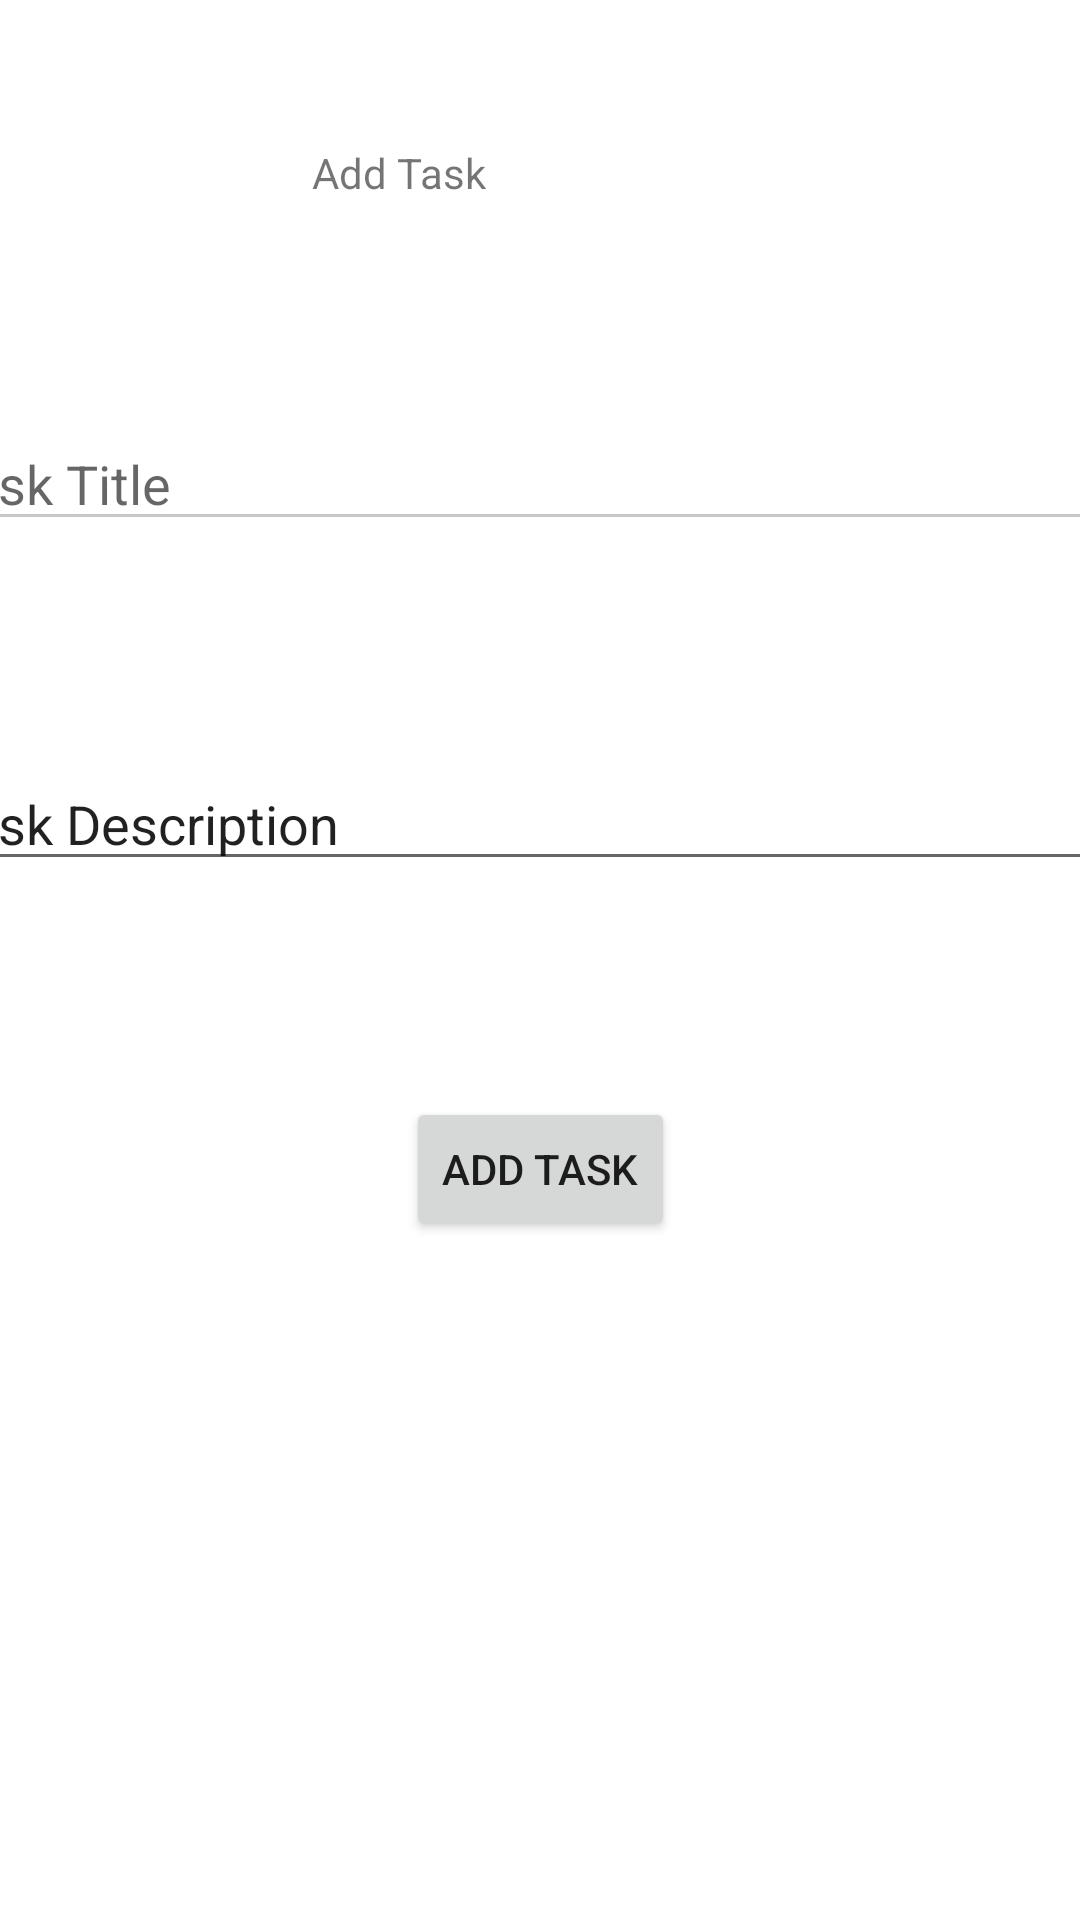

This screen was rendered from an Android layout file. Write that file and the resources it references.
<!-- AndroidManifest.xml: application theme Theme.Taskmaster2 -->
<!-- res/layout/activity_add_task.xml -->
<?xml version="1.0" encoding="utf-8"?>
<androidx.constraintlayout.widget.ConstraintLayout xmlns:android="http://schemas.android.com/apk/res/android"
    xmlns:app="http://schemas.android.com/apk/res-auto"
    xmlns:tools="http://schemas.android.com/tools"
    android:layout_width="match_parent"
    android:layout_height="match_parent"
    tools:context=".AddTask">

    <TextView
        android:id="@+id/addTaskTextView"
        android:layout_width="wrap_content"
        android:layout_height="wrap_content"
        android:layout_marginStart="104dp"
        android:layout_marginTop="48dp"
        android:text="Add Task"
        app:layout_constraintStart_toStartOf="parent"
        app:layout_constraintTop_toTopOf="parent" />

    <EditText
        android:id="@+id/editTaskTitle"
        android:layout_width="409dp"
        android:layout_height="wrap_content"
        android:layout_marginTop="72dp"
        android:backgroundTint="#C8C6C6"
        android:ems="10"
        android:hint="Task Title"
        android:inputType="text"
        app:layout_constraintEnd_toEndOf="parent"
        app:layout_constraintHorizontal_bias="0.5"
        app:layout_constraintStart_toStartOf="parent"
        app:layout_constraintTop_toBottomOf="@+id/addTaskTextView" />

    <EditText
        android:id="@+id/editTextTextPersonName2"
        android:layout_width="409dp"
        android:layout_height="wrap_content"
        android:layout_marginTop="72dp"
        android:ems="10"
        android:inputType="text"
        android:text="Task Description"
        app:layout_constraintEnd_toEndOf="parent"
        app:layout_constraintHorizontal_bias="0.5"
        app:layout_constraintStart_toStartOf="parent"
        app:layout_constraintTop_toBottomOf="@+id/editTaskTitle" />

    <Button
        android:id="@+id/confirmAddTaskButton"
        android:layout_width="wrap_content"
        android:layout_height="wrap_content"
        android:layout_marginTop="72dp"
        android:text="Add Task"
        app:layout_constraintEnd_toEndOf="parent"
        app:layout_constraintHorizontal_bias="0.5"
        app:layout_constraintStart_toStartOf="parent"
        app:layout_constraintTop_toBottomOf="@+id/editTextTextPersonName2" />
</androidx.constraintlayout.widget.ConstraintLayout>
<!-- resources referenced by this layout -->
<resources>
  <style name="Theme.Taskmaster2" parent="Theme.MaterialComponents.DayNight.DarkActionBar">
          
          <item name="colorPrimary">@color/purple_500</item>
          <item name="colorPrimaryVariant">@color/purple_700</item>
          <item name="colorOnPrimary">@color/white</item>
          
          <item name="colorSecondary">@color/teal_200</item>
          <item name="colorSecondaryVariant">@color/teal_700</item>
          <item name="colorOnSecondary">@color/black</item>
          
          <item name="android:statusBarColor" tools:targetApi="l">?attr/colorPrimaryVariant</item>
          
      </style>
  <!-- not gathered from this repository: default colours our renderer supplied (Android Studio template values) -->
  <color name="purple_500">#FF6200EE</color>
  <color name="purple_700">#FF3700B3</color>
  <color name="teal_200">#FF03DAC5</color>
  <color name="teal_700">#FF018786</color>
  <color name="black">#FF000000</color>
  <color name="white">#FFFFFFFF</color>
</resources>
